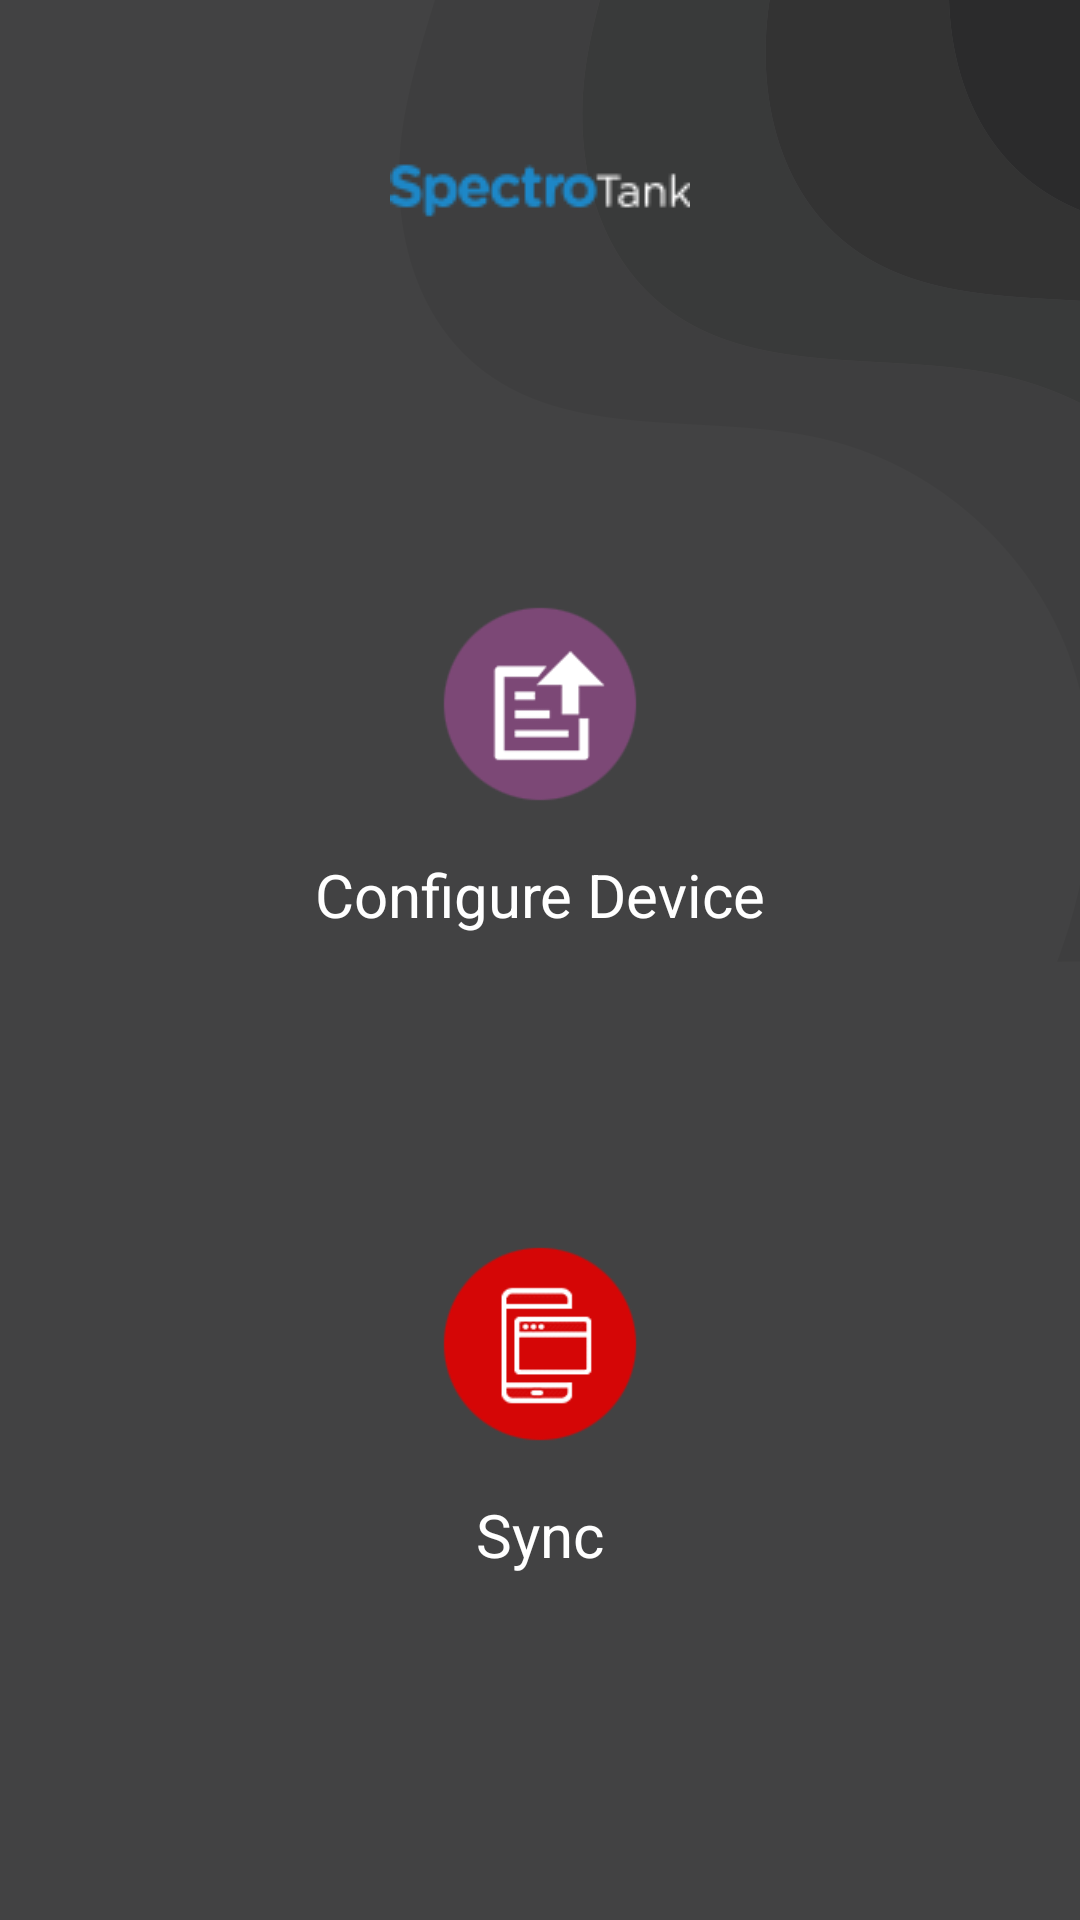

The Android layout XML behind this screen, and the referenced resources:
<!-- AndroidManifest.xml: application theme AppTheme -->
<!-- res/layout/activity_home.xml -->
<?xml version="1.0" encoding="utf-8"?>
<LinearLayout
        xmlns:android="http://schemas.android.com/apk/res/android"
        xmlns:app="http://schemas.android.com/apk/res-auto" xmlns:tools="http://schemas.android.com/tools"
        android:layout_width="match_parent"
        android:orientation="vertical"
        android:layout_height="match_parent"
        tools:context=".ui.HomeActivity">

    <RelativeLayout android:layout_width="fill_parent"
                    android:layout_height="fill_parent"
                    android:layout_weight="1.2">

        <ImageView android:layout_width="wrap_content"
                   android:layout_height="wrap_content"
                   android:layout_centerInParent="true"
                   app:srcCompat="@drawable/icon"/>

    </RelativeLayout>

    <RelativeLayout android:id="@+id/relativeImeValidation" android:layout_width="fill_parent"
                    android:layout_height="fill_parent"
                    android:layout_weight="1">

        <ImageView android:id="@+id/iv1"
                   android:layout_width="80dp"
                   android:layout_height="80dp"
                   android:layout_centerInParent="true"
                   app:srcCompat="@drawable/configure"/>

        <TextView android:layout_width="match_parent"
                  android:layout_height="wrap_content"
                  android:textColor="#FFFFFF"
                  android:layout_marginTop="10dp"
                  android:gravity="center"
                  android:textSize="20sp"
                  android:text="Configure Device"
                  android:layout_below="@+id/iv1"/>

    </RelativeLayout>

    <RelativeLayout android:id="@+id/relativeSync"
                    android:layout_width="fill_parent"
                    android:layout_height="fill_parent"
                    android:layout_weight="1">

        <ImageView android:id="@+id/iv2"
                   android:layout_width="80dp"
                   android:layout_height="80dp"
                   android:layout_centerInParent="true"
                   app:srcCompat="@drawable/sync"/>

        <TextView android:layout_width="match_parent"
                  android:layout_height="wrap_content"
                  android:textColor="#FFFFFF"
                  android:layout_marginTop="10dp"
                  android:gravity="center"
                  android:text="Sync"
                  android:textSize="20sp"
                  android:layout_below="@+id/iv2"/>

    </RelativeLayout>

    <LinearLayout android:layout_width="fill_parent"
                  android:layout_height="fill_parent"
                  android:layout_weight="1.3">

    </LinearLayout>

</LinearLayout>
<!-- resources referenced by this layout -->
<resources>
  <!-- drawable configure: png bitmap (drawable, 4247 bytes) -->
  <!-- drawable icon: png bitmap (drawable, 2628 bytes) -->
  <!-- drawable sync: png bitmap (drawable, 5020 bytes) -->
  <style name="AppTheme" parent="Theme.AppCompat.Light.NoActionBar">
          
          <item name="colorPrimary">@color/blue</item>
          <item name="colorPrimaryDark">@color/blue</item>
          <item name="colorAccent">@color/blue</item>
          <item name="android:windowBackground">@drawable/bg</item>
          <item name="android:textColor">@color/white</item>
          <item name="android:textColorHint">@color/white</item>
      </style>
  <color name="blue">#1a88c9</color>
  <!-- drawable bg: png bitmap (drawable, 18306 bytes) -->
  <color name="white">#FFFFFF</color>
</resources>
